Photos from the image-classification dataset "Classifier_dataset_Sample" in the GitHub repository sandybhaskar/Classifier_dataset_Sample. Its 3 classes are: obstacles, grass, gravel.

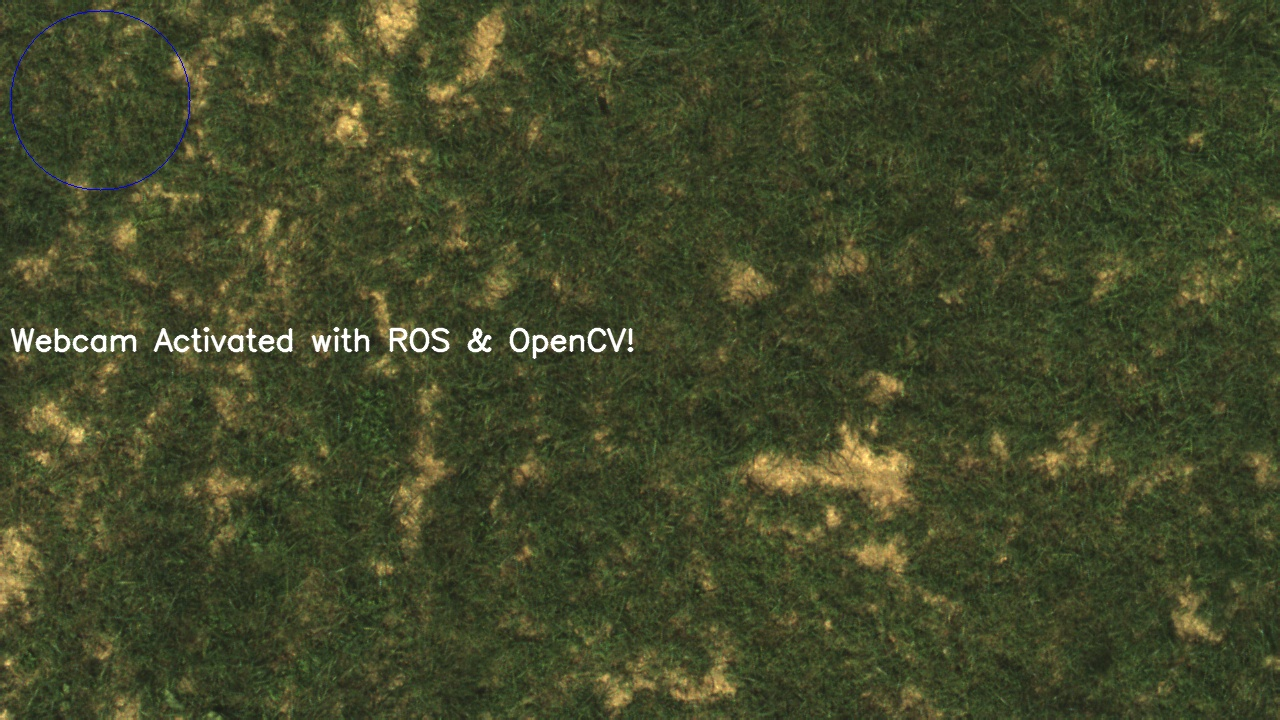
Label: grass

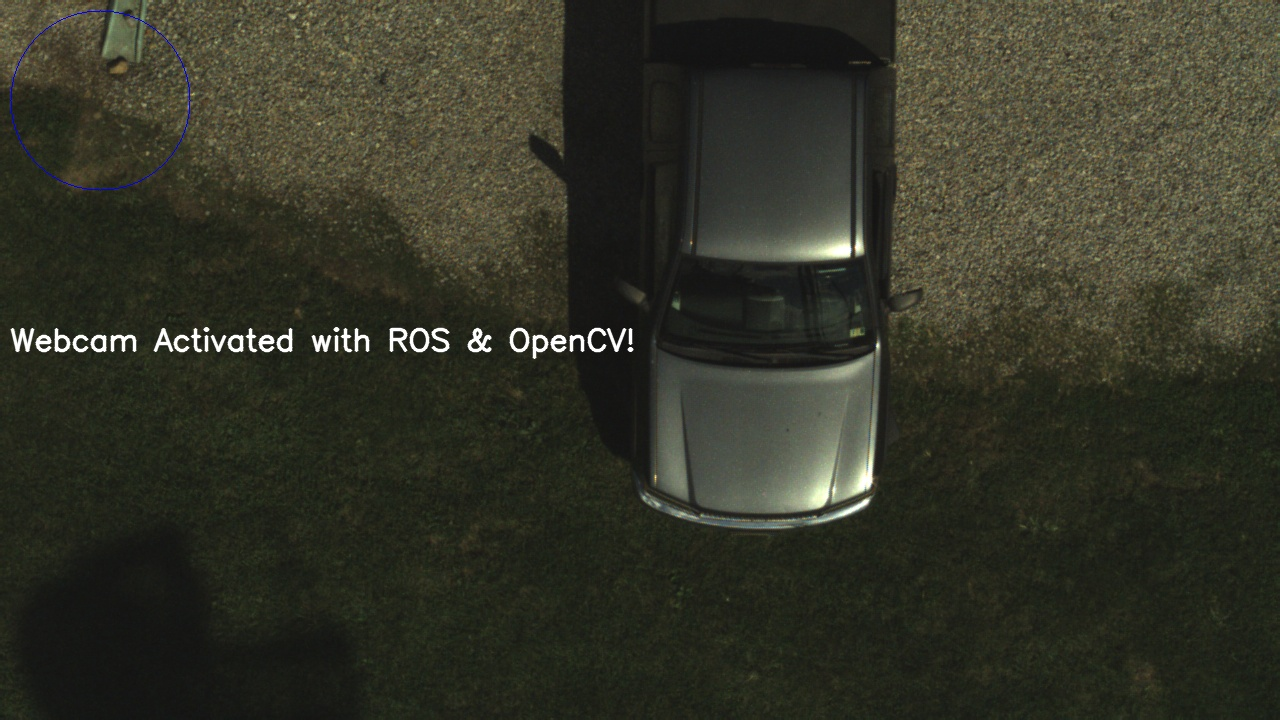
Label: obstacles

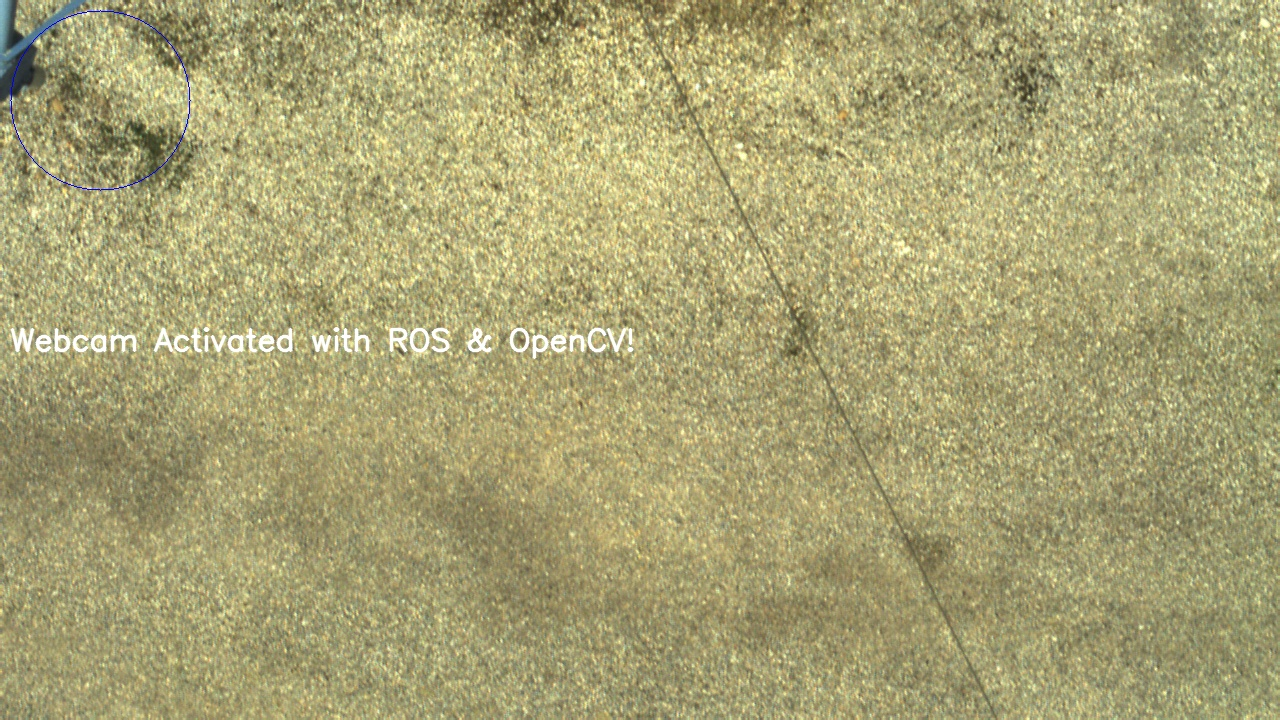
Label: gravel

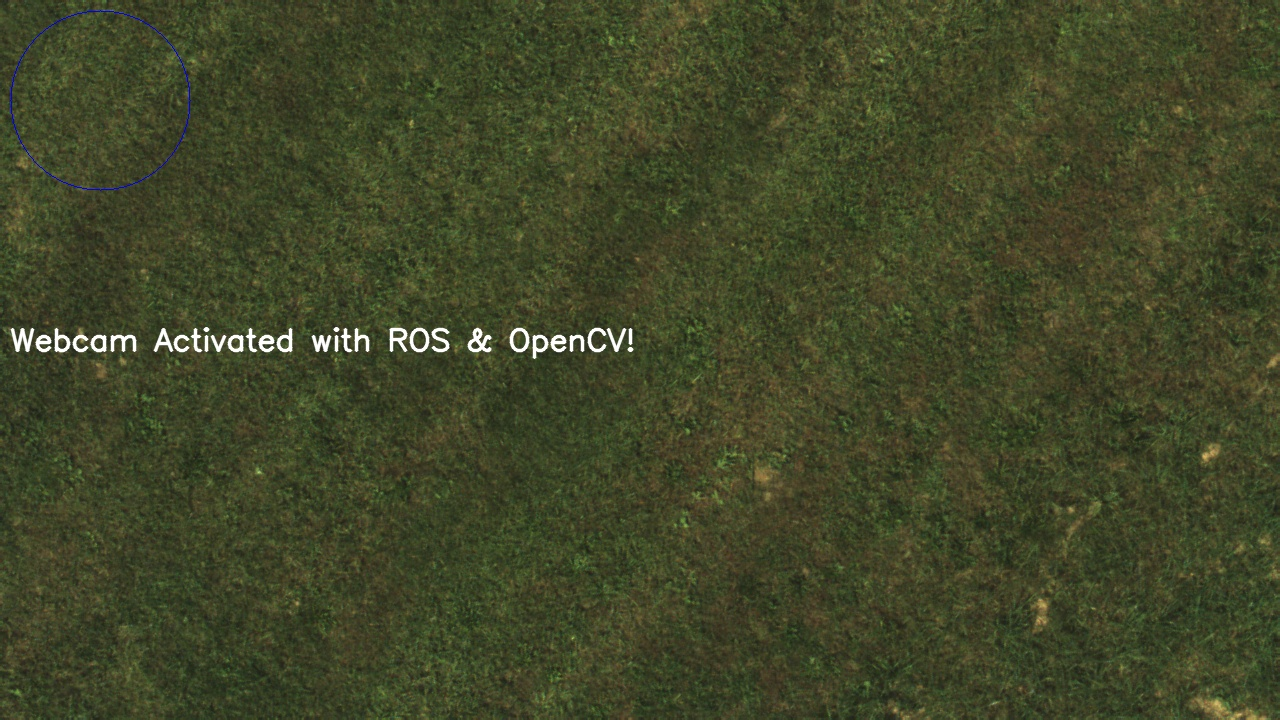
Label: grass

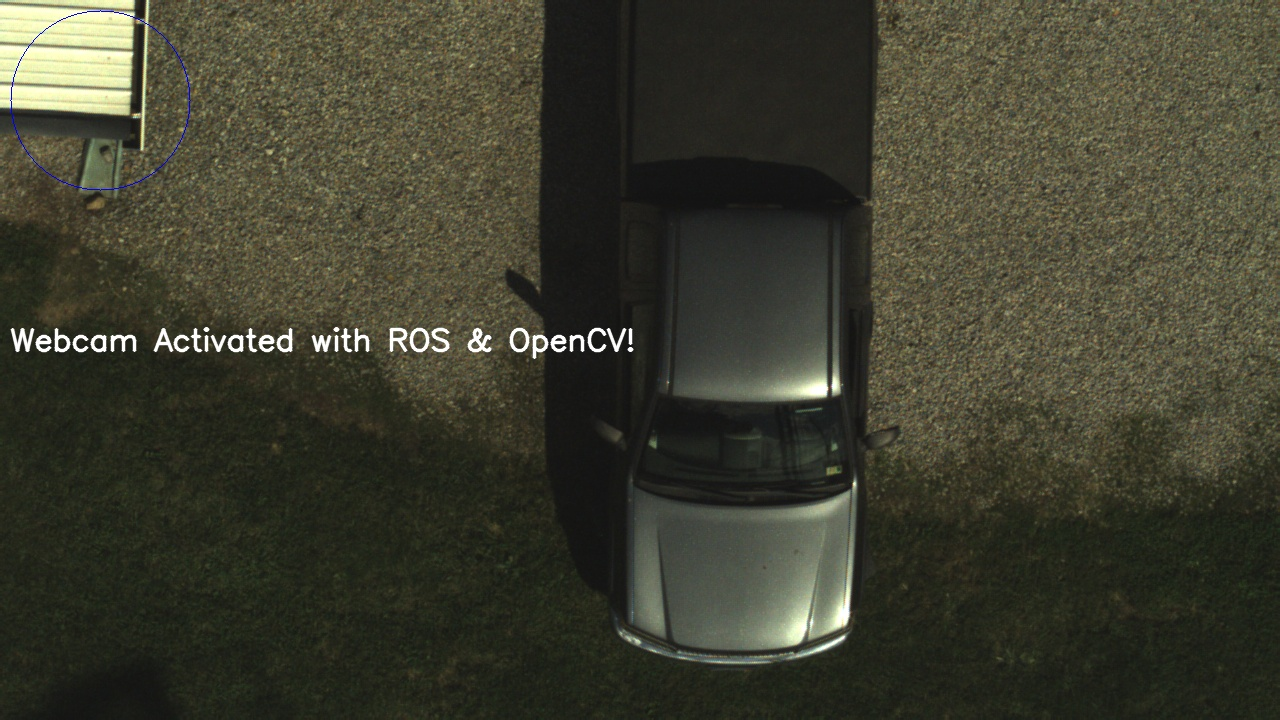
Label: obstacles

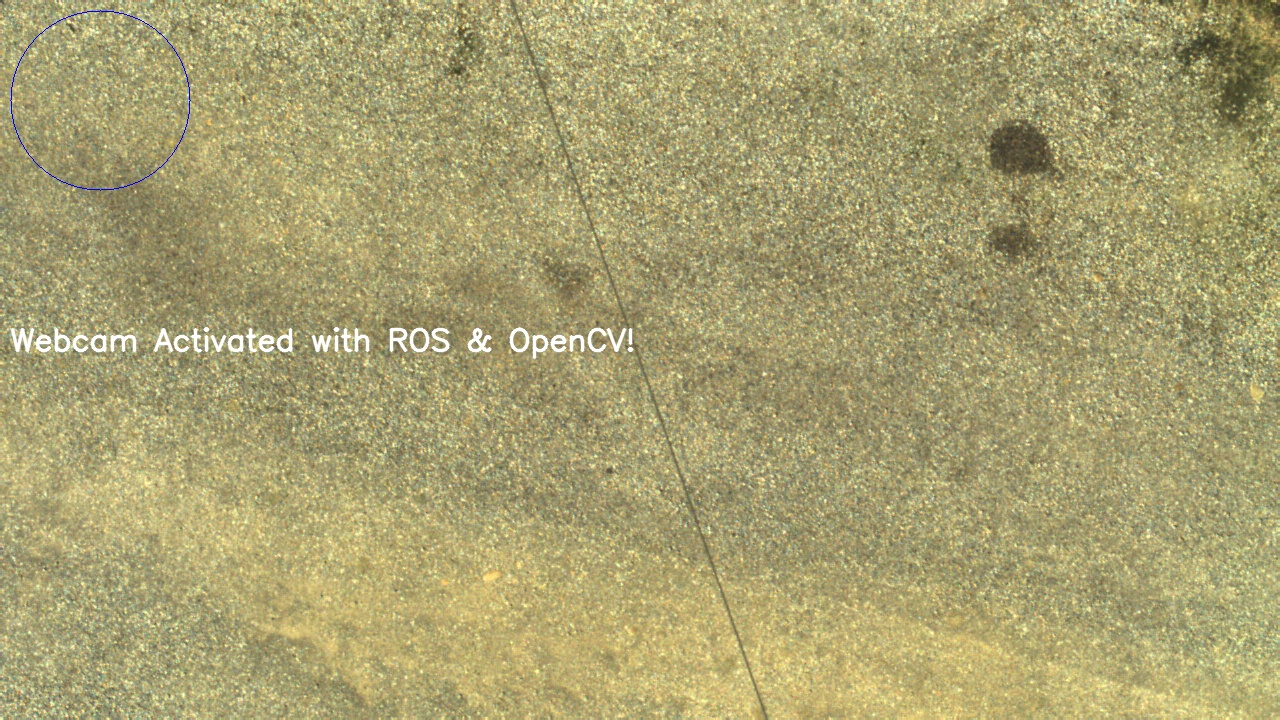
Label: gravel
